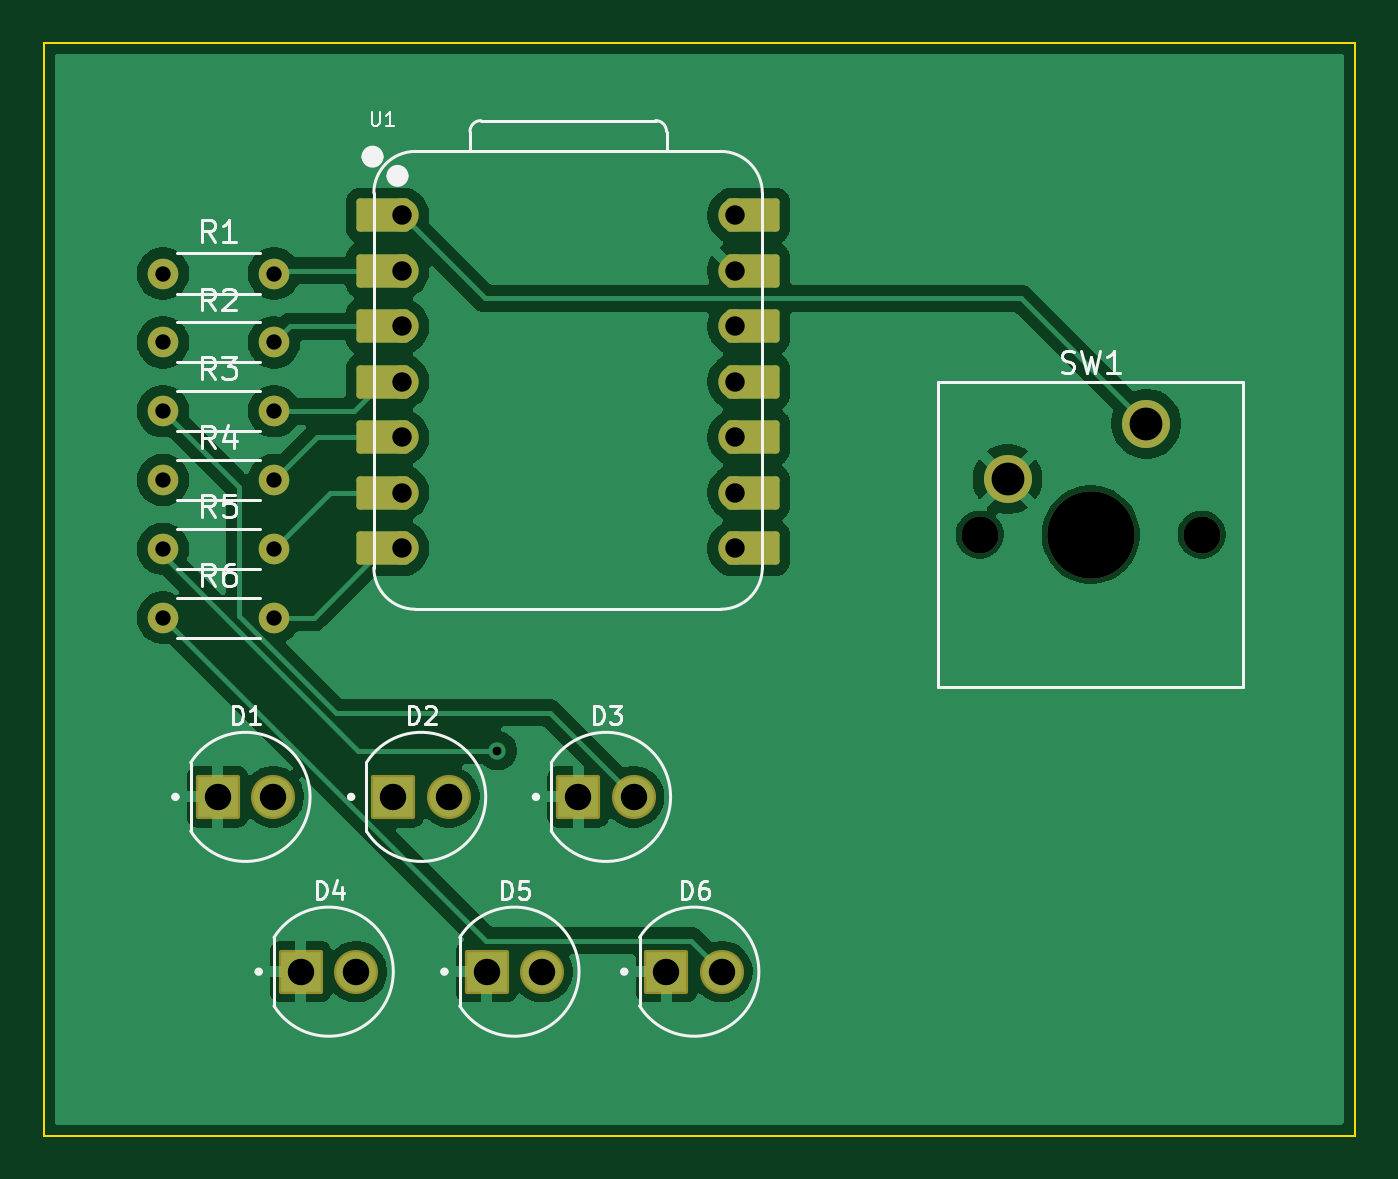
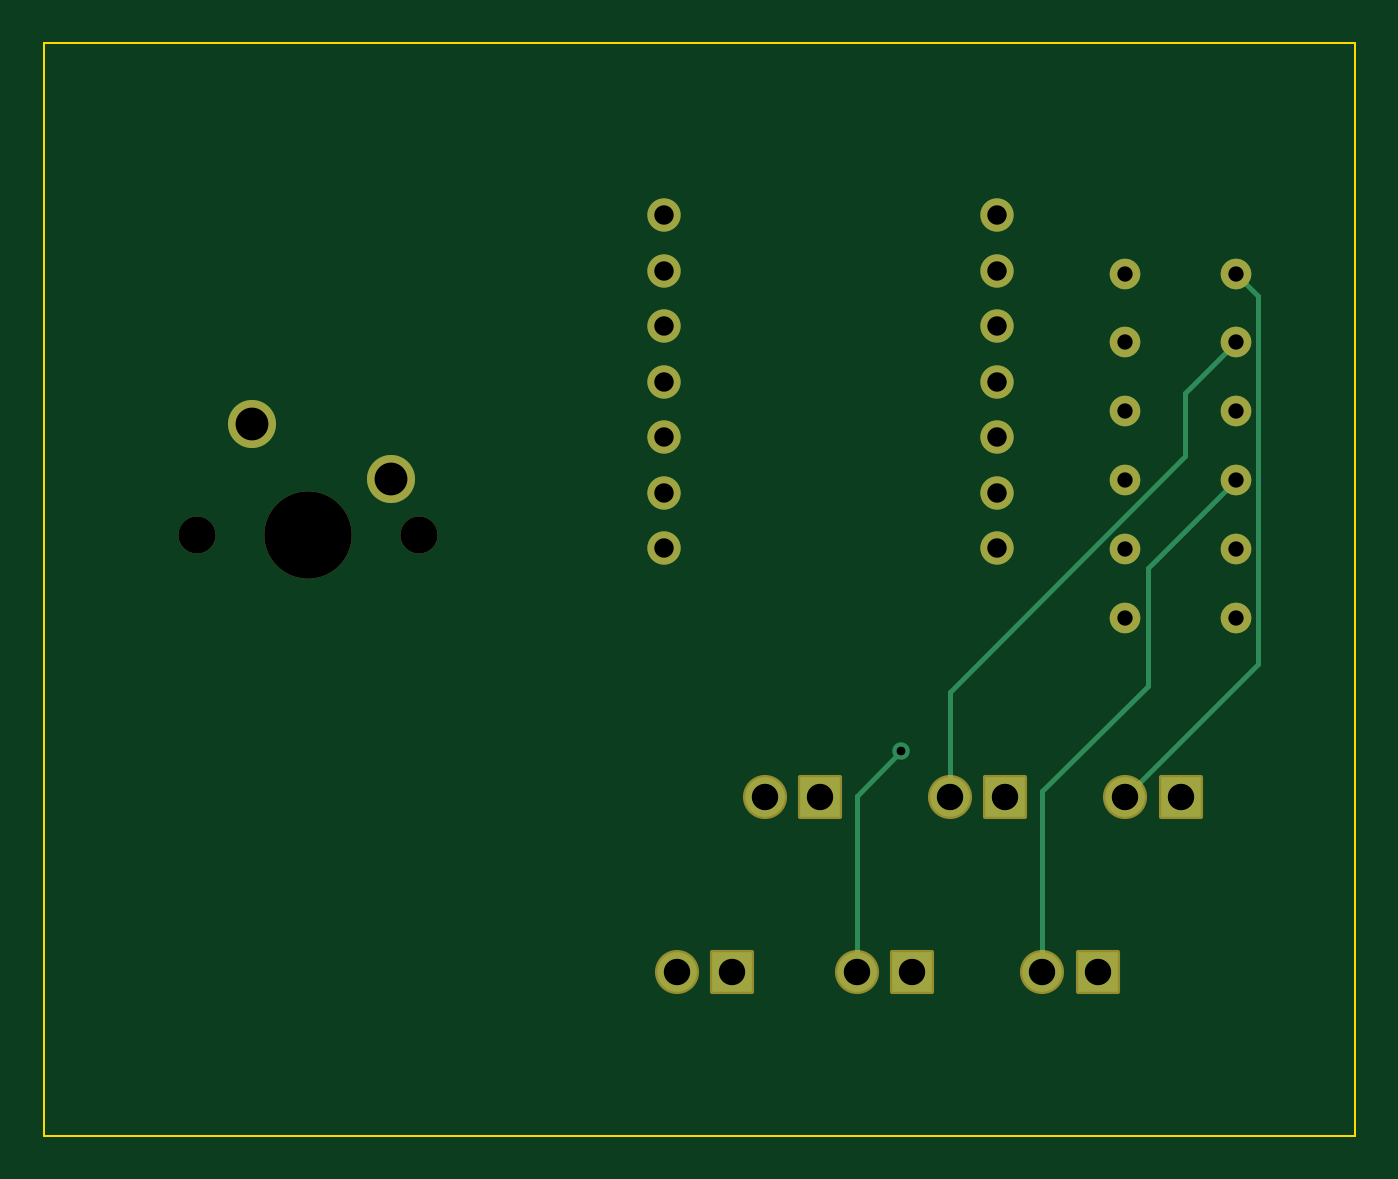
Circuit board: 11 layer files. Board 60.0 x 50.0 mm.
- bottom_copper: Pathfinder-B_Cu.gbr (4314 bytes)
- bottom_mask: Pathfinder-B_Mask.gbr (2653 bytes)
- paste: Pathfinder-B_Paste.gbr (453 bytes)
- bottom_silk: Pathfinder-B_Silkscreen.gbr (454 bytes)
- outline: Pathfinder-Edge_Cuts.gbr (610 bytes)
- top_copper: Pathfinder-F_Cu.gbr (67259 bytes)
- top_mask: Pathfinder-F_Mask.gbr (3343 bytes)
- paste: Pathfinder-F_Paste.gbr (453 bytes)
- top_silk: Pathfinder-F_Silkscreen.gbr (20486 bytes)
- drill: Pathfinder-NPTH.drl (438 bytes)
- drill: Pathfinder-PTH.drl (1165 bytes)

=== bottom_copper: Pathfinder-B_Cu.gbr ===
%TF.GenerationSoftware,KiCad,Pcbnew,9.0.3*%
%TF.CreationDate,2025-07-29T19:30:13-04:00*%
%TF.ProjectId,Pathfinder,50617468-6669-46e6-9465-722e6b696361,rev?*%
%TF.SameCoordinates,Original*%
%TF.FileFunction,Copper,L2,Bot*%
%TF.FilePolarity,Positive*%
%FSLAX46Y46*%
G04 Gerber Fmt 4.6, Leading zero omitted, Abs format (unit mm)*
G04 Created by KiCad (PCBNEW 9.0.3) date 2025-07-29 19:30:13*
%MOMM*%
%LPD*%
G01*
G04 APERTURE LIST*
%TA.AperFunction,ComponentPad*%
%ADD10C,1.400000*%
%TD*%
%TA.AperFunction,ComponentPad*%
%ADD11C,1.524000*%
%TD*%
%TA.AperFunction,ComponentPad*%
%ADD12R,1.815000X1.815000*%
%TD*%
%TA.AperFunction,ComponentPad*%
%ADD13C,1.815000*%
%TD*%
%TA.AperFunction,ComponentPad*%
%ADD14C,2.200000*%
%TD*%
%TA.AperFunction,ViaPad*%
%ADD15C,0.800000*%
%TD*%
%TA.AperFunction,Conductor*%
%ADD16C,0.250000*%
%TD*%
G04 APERTURE END LIST*
D10*
%TO.P,R1,1*%
%TO.N,Net-(D1-A)*%
X151960000Y-80050000D03*
%TO.P,R1,2*%
%TO.N,LED1*%
X157040000Y-80050000D03*
%TD*%
D11*
%TO.P,U1,1,GPIO26/ADC0/A0*%
%TO.N,BUTTON*%
X162880000Y-77380000D03*
%TO.P,U1,2,GPIO27/ADC1/A1*%
%TO.N,LED1*%
X162880000Y-79920000D03*
%TO.P,U1,3,GPIO28/ADC2/A2*%
%TO.N,LED2*%
X162880000Y-82460000D03*
%TO.P,U1,4,GPIO29/ADC3/A3*%
%TO.N,LED3*%
X162880000Y-85000000D03*
%TO.P,U1,5,GPIO6/SDA*%
%TO.N,LED4*%
X162880000Y-87540000D03*
%TO.P,U1,6,GPIO7/SCL*%
%TO.N,LED5*%
X162880000Y-90080000D03*
%TO.P,U1,7,GPIO0/TX*%
%TO.N,LED6*%
X162880000Y-92620000D03*
%TO.P,U1,8,GPIO1/RX*%
%TO.N,unconnected-(U1-GPIO1{slash}RX-Pad8)*%
X178120000Y-92620000D03*
%TO.P,U1,9,GPIO2/SCK*%
%TO.N,unconnected-(U1-GPIO2{slash}SCK-Pad9)_1*%
X178120000Y-90080000D03*
%TO.P,U1,10,GPIO4/MISO*%
%TO.N,unconnected-(U1-GPIO4{slash}MISO-Pad10)*%
X178120000Y-87540000D03*
%TO.P,U1,11,GPIO3/MOSI*%
%TO.N,unconnected-(U1-GPIO3{slash}MOSI-Pad11)_1*%
X178120000Y-85000000D03*
%TO.P,U1,12,3V3*%
%TO.N,unconnected-(U1-3V3-Pad12)*%
X178120000Y-82460000D03*
%TO.P,U1,13,GND*%
%TO.N,GND*%
X178120000Y-79920000D03*
%TO.P,U1,14,VBUS*%
%TO.N,unconnected-(U1-VBUS-Pad14)*%
X178120000Y-77380000D03*
%TD*%
D12*
%TO.P,D2,1,K*%
%TO.N,GND*%
X162500000Y-104000000D03*
D13*
%TO.P,D2,2,A*%
%TO.N,Net-(D2-A)*%
X165040000Y-104000000D03*
%TD*%
D10*
%TO.P,R6,1*%
%TO.N,Net-(D6-A)*%
X151960000Y-95800000D03*
%TO.P,R6,2*%
%TO.N,LED6*%
X157040000Y-95800000D03*
%TD*%
%TO.P,R3,1*%
%TO.N,Net-(D3-A)*%
X151960000Y-86350000D03*
%TO.P,R3,2*%
%TO.N,LED3*%
X157040000Y-86350000D03*
%TD*%
D14*
%TO.P,SW1,1,1*%
%TO.N,BUTTON*%
X196960000Y-86920000D03*
%TO.P,SW1,2,2*%
%TO.N,GND*%
X190610000Y-89460000D03*
%TD*%
D12*
%TO.P,D1,1,K*%
%TO.N,GND*%
X154460000Y-104000000D03*
D13*
%TO.P,D1,2,A*%
%TO.N,Net-(D1-A)*%
X157000000Y-104000000D03*
%TD*%
D12*
%TO.P,D3,1,K*%
%TO.N,GND*%
X170960000Y-104000000D03*
D13*
%TO.P,D3,2,A*%
%TO.N,Net-(D3-A)*%
X173500000Y-104000000D03*
%TD*%
D12*
%TO.P,D6,1,K*%
%TO.N,GND*%
X175000000Y-112000000D03*
D13*
%TO.P,D6,2,A*%
%TO.N,Net-(D6-A)*%
X177540000Y-112000000D03*
%TD*%
D12*
%TO.P,D4,1,K*%
%TO.N,GND*%
X158270000Y-112000000D03*
D13*
%TO.P,D4,2,A*%
%TO.N,Net-(D4-A)*%
X160810000Y-112000000D03*
%TD*%
D10*
%TO.P,R5,1*%
%TO.N,Net-(D5-A)*%
X151960000Y-92650000D03*
%TO.P,R5,2*%
%TO.N,LED5*%
X157040000Y-92650000D03*
%TD*%
D12*
%TO.P,D5,1,K*%
%TO.N,GND*%
X166770000Y-112000000D03*
D13*
%TO.P,D5,2,A*%
%TO.N,Net-(D5-A)*%
X169310000Y-112000000D03*
%TD*%
D10*
%TO.P,R2,1*%
%TO.N,Net-(D2-A)*%
X151960000Y-83200000D03*
%TO.P,R2,2*%
%TO.N,LED2*%
X157040000Y-83200000D03*
%TD*%
%TO.P,R4,1*%
%TO.N,Net-(D4-A)*%
X151960000Y-89500000D03*
%TO.P,R4,2*%
%TO.N,LED4*%
X157040000Y-89500000D03*
%TD*%
D15*
%TO.N,Net-(D5-A)*%
X167262000Y-101892000D03*
%TD*%
D16*
%TO.N,Net-(D1-A)*%
X151960000Y-80050000D02*
X150930000Y-81080400D01*
X150930000Y-81080400D02*
X150930000Y-97929600D01*
X150930000Y-97929600D02*
X157000000Y-104000000D01*
%TO.N,Net-(D2-A)*%
X165040000Y-104000000D02*
X165040000Y-99179000D01*
X165040000Y-99179000D02*
X154272000Y-88410900D01*
X154272000Y-85511900D02*
X151960000Y-83200000D01*
X154272000Y-88410900D02*
X154272000Y-85511900D01*
%TO.N,Net-(D4-A)*%
X160810000Y-103745000D02*
X155982000Y-98917600D01*
X160810000Y-112000000D02*
X160810000Y-103745000D01*
X155982000Y-93522400D02*
X151960000Y-89500000D01*
X155982000Y-98917600D02*
X155982000Y-93522400D01*
%TO.N,Net-(D5-A)*%
X167262000Y-101892000D02*
X169310000Y-103940000D01*
X169310000Y-103940000D02*
X169310000Y-112000000D01*
%TD*%
M02*

=== bottom_mask: Pathfinder-B_Mask.gbr (2653 bytes, source withheld) ===
=== paste: Pathfinder-B_Paste.gbr ===
%TF.GenerationSoftware,KiCad,Pcbnew,9.0.3*%
%TF.CreationDate,2025-07-29T19:30:13-04:00*%
%TF.ProjectId,Pathfinder,50617468-6669-46e6-9465-722e6b696361,rev?*%
%TF.SameCoordinates,Original*%
%TF.FileFunction,Paste,Bot*%
%TF.FilePolarity,Positive*%
%FSLAX46Y46*%
G04 Gerber Fmt 4.6, Leading zero omitted, Abs format (unit mm)*
G04 Created by KiCad (PCBNEW 9.0.3) date 2025-07-29 19:30:13*
%MOMM*%
%LPD*%
G01*
G04 APERTURE LIST*
G04 APERTURE END LIST*
M02*

=== bottom_silk: Pathfinder-B_Silkscreen.gbr ===
%TF.GenerationSoftware,KiCad,Pcbnew,9.0.3*%
%TF.CreationDate,2025-07-29T19:30:13-04:00*%
%TF.ProjectId,Pathfinder,50617468-6669-46e6-9465-722e6b696361,rev?*%
%TF.SameCoordinates,Original*%
%TF.FileFunction,Legend,Bot*%
%TF.FilePolarity,Positive*%
%FSLAX46Y46*%
G04 Gerber Fmt 4.6, Leading zero omitted, Abs format (unit mm)*
G04 Created by KiCad (PCBNEW 9.0.3) date 2025-07-29 19:30:13*
%MOMM*%
%LPD*%
G01*
G04 APERTURE LIST*
G04 APERTURE END LIST*
M02*

=== outline: Pathfinder-Edge_Cuts.gbr ===
%TF.GenerationSoftware,KiCad,Pcbnew,9.0.3*%
%TF.CreationDate,2025-07-29T19:30:13-04:00*%
%TF.ProjectId,Pathfinder,50617468-6669-46e6-9465-722e6b696361,rev?*%
%TF.SameCoordinates,Original*%
%TF.FileFunction,Profile,NP*%
%FSLAX46Y46*%
G04 Gerber Fmt 4.6, Leading zero omitted, Abs format (unit mm)*
G04 Created by KiCad (PCBNEW 9.0.3) date 2025-07-29 19:30:13*
%MOMM*%
%LPD*%
G01*
G04 APERTURE LIST*
%TA.AperFunction,Profile*%
%ADD10C,0.100000*%
%TD*%
G04 APERTURE END LIST*
D10*
X146500000Y-69500000D02*
X206500000Y-69500000D01*
X206500000Y-119500000D01*
X146500000Y-119500000D01*
X146500000Y-69500000D01*
M02*

=== top_copper: Pathfinder-F_Cu.gbr (67259 bytes, source omitted) ===
=== top_mask: Pathfinder-F_Mask.gbr ===
%TF.GenerationSoftware,KiCad,Pcbnew,9.0.3*%
%TF.CreationDate,2025-07-29T19:30:13-04:00*%
%TF.ProjectId,Pathfinder,50617468-6669-46e6-9465-722e6b696361,rev?*%
%TF.SameCoordinates,Original*%
%TF.FileFunction,Soldermask,Top*%
%TF.FilePolarity,Negative*%
%FSLAX46Y46*%
G04 Gerber Fmt 4.6, Leading zero omitted, Abs format (unit mm)*
G04 Created by KiCad (PCBNEW 9.0.3) date 2025-07-29 19:30:13*
%MOMM*%
%LPD*%
G01*
G04 APERTURE LIST*
G04 Aperture macros list*
%AMRoundRect*
0 Rectangle with rounded corners*
0 $1 Rounding radius*
0 $2 $3 $4 $5 $6 $7 $8 $9 X,Y pos of 4 corners*
0 Add a 4 corners polygon primitive as box body*
4,1,4,$2,$3,$4,$5,$6,$7,$8,$9,$2,$3,0*
0 Add four circle primitives for the rounded corners*
1,1,$1+$1,$2,$3*
1,1,$1+$1,$4,$5*
1,1,$1+$1,$6,$7*
1,1,$1+$1,$8,$9*
0 Add four rect primitives between the rounded corners*
20,1,$1+$1,$2,$3,$4,$5,0*
20,1,$1+$1,$4,$5,$6,$7,0*
20,1,$1+$1,$6,$7,$8,$9,0*
20,1,$1+$1,$8,$9,$2,$3,0*%
G04 Aperture macros list end*
%ADD10C,1.400000*%
%ADD11RoundRect,0.152400X1.063600X0.609600X-1.063600X0.609600X-1.063600X-0.609600X1.063600X-0.609600X0*%
%ADD12C,1.524000*%
%ADD13RoundRect,0.152400X-1.063600X-0.609600X1.063600X-0.609600X1.063600X0.609600X-1.063600X0.609600X0*%
%ADD14RoundRect,0.102000X-0.907500X-0.907500X0.907500X-0.907500X0.907500X0.907500X-0.907500X0.907500X0*%
%ADD15C,2.019000*%
%ADD16C,1.700000*%
%ADD17C,4.000000*%
%ADD18C,2.200000*%
G04 APERTURE END LIST*
D10*
%TO.C,R1*%
X151960000Y-80050000D03*
X157040000Y-80050000D03*
%TD*%
D11*
%TO.C,U1*%
X162045000Y-77380000D03*
D12*
X162880000Y-77380000D03*
D11*
X162045000Y-79920000D03*
D12*
X162880000Y-79920000D03*
D11*
X162045000Y-82460000D03*
D12*
X162880000Y-82460000D03*
D11*
X162045000Y-85000000D03*
D12*
X162880000Y-85000000D03*
D11*
X162045000Y-87540000D03*
D12*
X162880000Y-87540000D03*
D11*
X162045000Y-90080000D03*
D12*
X162880000Y-90080000D03*
D11*
X162045000Y-92620000D03*
D12*
X162880000Y-92620000D03*
X178120000Y-92620000D03*
D13*
X178955000Y-92620000D03*
D12*
X178120000Y-90080000D03*
D13*
X178955000Y-90080000D03*
D12*
X178120000Y-87540000D03*
D13*
X178955000Y-87540000D03*
D12*
X178120000Y-85000000D03*
D13*
X178955000Y-85000000D03*
D12*
X178120000Y-82460000D03*
D13*
X178955000Y-82460000D03*
D12*
X178120000Y-79920000D03*
D13*
X178955000Y-79920000D03*
D12*
X178120000Y-77380000D03*
D13*
X178955000Y-77380000D03*
%TD*%
D14*
%TO.C,D2*%
X162500000Y-104000000D03*
D15*
X165040000Y-104000000D03*
%TD*%
D10*
%TO.C,R6*%
X151960000Y-95800000D03*
X157040000Y-95800000D03*
%TD*%
%TO.C,R3*%
X151960000Y-86350000D03*
X157040000Y-86350000D03*
%TD*%
D16*
%TO.C,SW1*%
X189340000Y-92000000D03*
D17*
X194420000Y-92000000D03*
D16*
X199500000Y-92000000D03*
D18*
X196960000Y-86920000D03*
X190610000Y-89460000D03*
%TD*%
D14*
%TO.C,D1*%
X154460000Y-104000000D03*
D15*
X157000000Y-104000000D03*
%TD*%
D14*
%TO.C,D3*%
X170960000Y-104000000D03*
D15*
X173500000Y-104000000D03*
%TD*%
D14*
%TO.C,D6*%
X175000000Y-112000000D03*
D15*
X177540000Y-112000000D03*
%TD*%
D14*
%TO.C,D4*%
X158270000Y-112000000D03*
D15*
X160810000Y-112000000D03*
%TD*%
D10*
%TO.C,R5*%
X151960000Y-92650000D03*
X157040000Y-92650000D03*
%TD*%
D14*
%TO.C,D5*%
X166770000Y-112000000D03*
D15*
X169310000Y-112000000D03*
%TD*%
D10*
%TO.C,R2*%
X151960000Y-83200000D03*
X157040000Y-83200000D03*
%TD*%
%TO.C,R4*%
X151960000Y-89500000D03*
X157040000Y-89500000D03*
%TD*%
M02*

=== paste: Pathfinder-F_Paste.gbr ===
%TF.GenerationSoftware,KiCad,Pcbnew,9.0.3*%
%TF.CreationDate,2025-07-29T19:30:13-04:00*%
%TF.ProjectId,Pathfinder,50617468-6669-46e6-9465-722e6b696361,rev?*%
%TF.SameCoordinates,Original*%
%TF.FileFunction,Paste,Top*%
%TF.FilePolarity,Positive*%
%FSLAX46Y46*%
G04 Gerber Fmt 4.6, Leading zero omitted, Abs format (unit mm)*
G04 Created by KiCad (PCBNEW 9.0.3) date 2025-07-29 19:30:13*
%MOMM*%
%LPD*%
G01*
G04 APERTURE LIST*
G04 APERTURE END LIST*
M02*

=== top_silk: Pathfinder-F_Silkscreen.gbr (20486 bytes, source omitted) ===
=== drill: Pathfinder-NPTH.drl ===
M48
; DRILL file {KiCad 9.0.3} date 2025-07-29T19:30:15-0400
; FORMAT={-:-/ absolute / metric / decimal}
; #@! TF.CreationDate,2025-07-29T19:30:15-04:00
; #@! TF.GenerationSoftware,Kicad,Pcbnew,9.0.3
; #@! TF.FileFunction,NonPlated,1,2,NPTH
FMAT,2
METRIC
; #@! TA.AperFunction,NonPlated,NPTH,ComponentDrill
T1C1.700
; #@! TA.AperFunction,NonPlated,NPTH,ComponentDrill
T2C4.000
%
G90
G05
T1
X189.34Y-92.0
X199.5Y-92.0
T2
X194.42Y-92.0
M30

=== drill: Pathfinder-PTH.drl ===
M48
; DRILL file {KiCad 9.0.3} date 2025-07-29T19:30:15-0400
; FORMAT={-:-/ absolute / metric / decimal}
; #@! TF.CreationDate,2025-07-29T19:30:15-04:00
; #@! TF.GenerationSoftware,Kicad,Pcbnew,9.0.3
; #@! TF.FileFunction,Plated,1,2,PTH
FMAT,2
METRIC
; #@! TA.AperFunction,Plated,PTH,ViaDrill
T1C0.400
; #@! TA.AperFunction,Plated,PTH,ComponentDrill
T2C0.700
; #@! TA.AperFunction,Plated,PTH,ComponentDrill
T3C0.889
; #@! TA.AperFunction,Plated,PTH,ComponentDrill
T4C1.210
; #@! TA.AperFunction,Plated,PTH,ComponentDrill
T5C1.500
%
G90
G05
T1
X167.262Y-101.892
T2
X151.96Y-80.05
X151.96Y-83.2
X151.96Y-86.35
X151.96Y-89.5
X151.96Y-92.65
X151.96Y-95.8
X157.04Y-80.05
X157.04Y-83.2
X157.04Y-86.35
X157.04Y-89.5
X157.04Y-92.65
X157.04Y-95.8
T3
X162.88Y-77.38
X162.88Y-79.92
X162.88Y-82.46
X162.88Y-85.0
X162.88Y-87.54
X162.88Y-90.08
X162.88Y-92.62
X178.12Y-77.38
X178.12Y-79.92
X178.12Y-82.46
X178.12Y-85.0
X178.12Y-87.54
X178.12Y-90.08
X178.12Y-92.62
T4
X154.46Y-104.0
X157.0Y-104.0
X158.27Y-112.0
X160.81Y-112.0
X162.5Y-104.0
X165.04Y-104.0
X166.77Y-112.0
X169.31Y-112.0
X170.96Y-104.0
X173.5Y-104.0
X175.0Y-112.0
X177.54Y-112.0
T5
X190.61Y-89.46
X196.96Y-86.92
M30

